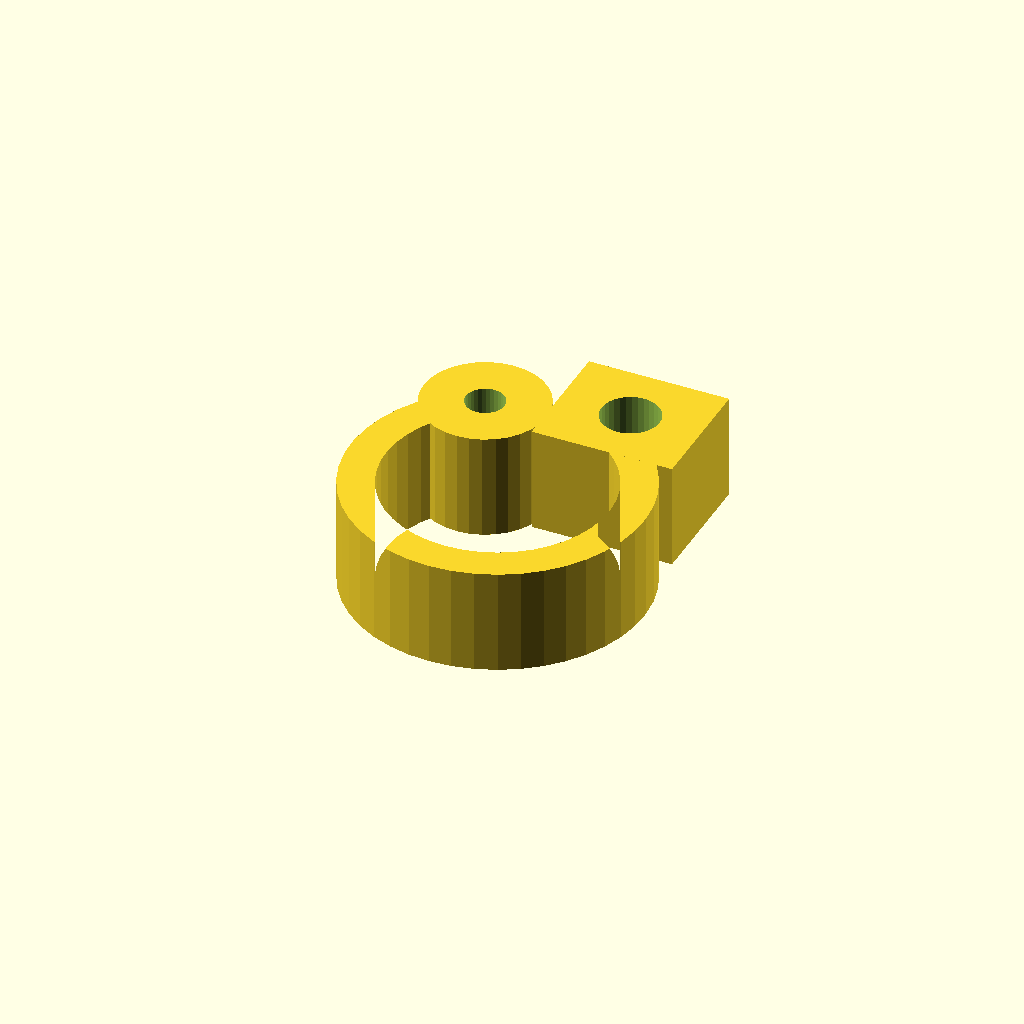
Cell 1: rendered with the file's own defaults.
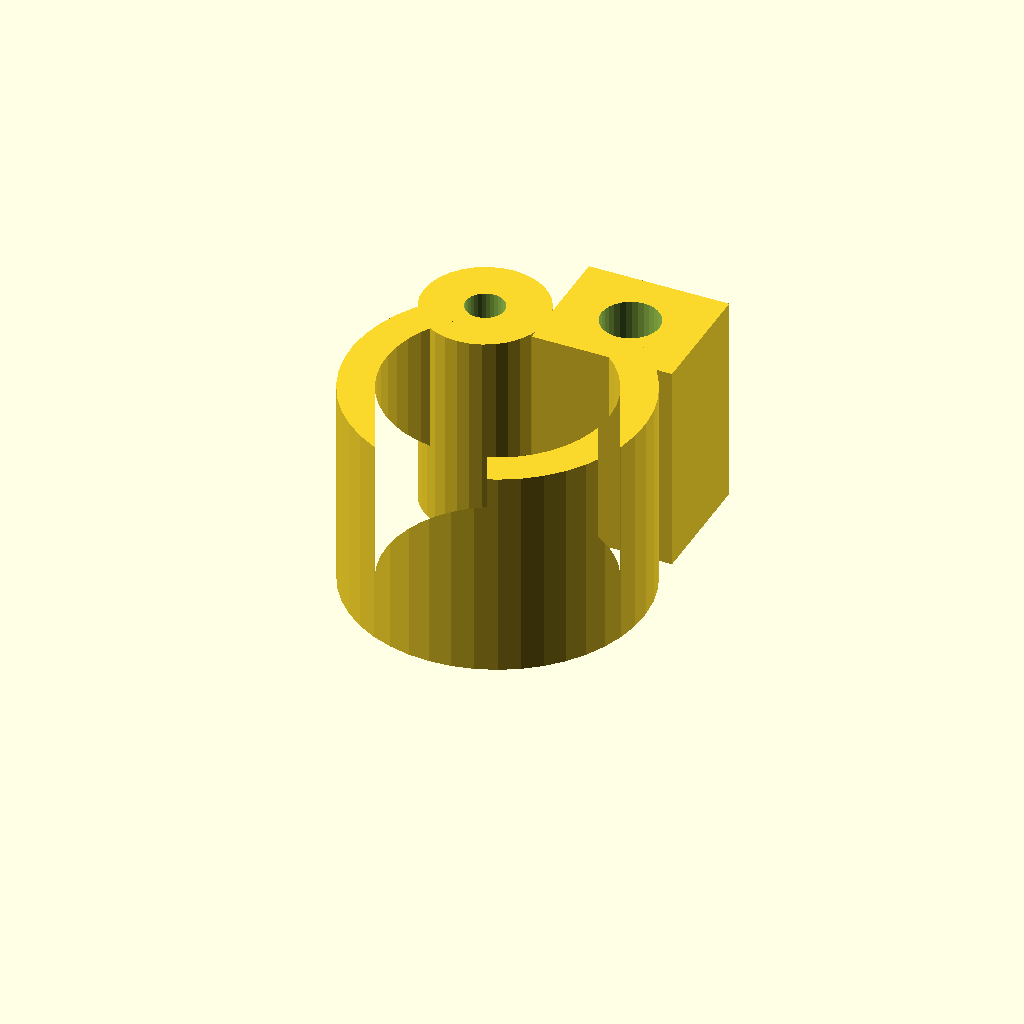
Cell 2: the same model with clamp_w = 24.
One fixed orthographic camera (rotation 55°, 0°, 25°; colour scheme Cornfield) for every cell.
Source of the model, optional_data/data/gen3/pipeclamps/part_0040.scad:
$fn = 32;

// ----------------------------------------------------------------------
// Pipe clamp: 33.4 mm ring, 4 mm wall, 12 mm wide
// ----------------------------------------------------------------------

// --- parameters (mm) ---
outer_r = 16.7;           // clamp outside radius
inner_r = 12.7;           // pipe bore radius
band = 4;                 // band thickness
clamp_w = 12;             // clamp width
opening = 60;             // opening angle between the ends
lug_w = 16;               // lug width
lug_len = 14;             // lug length
bolt_d = 6.6;             // bolt hole
knuckle_d = 14;           // hinge knuckle diameter
pin_d = 4.4;              // hinge pin hole

clamp_profile = [[-8.35, 14.463], [-10.358, 13.1], [-12.147, 11.46], [-13.68, 9.579], [-14.924, 7.495], [-15.852, 5.253], [-16.446, 2.9], [-16.693, 0.486], [-16.587, -1.939], [-16.131, -4.322], [-15.334, -6.615], [-14.214, -8.767], [-12.793, -10.735], [-11.102, -12.475], [-9.177, -13.953], [-7.058, -15.135], [-4.79, -15.998], [-2.42, -16.524], [0, -16.7], [2.42, -16.524], [4.79, -15.998], [7.058, -15.135], [9.177, -13.953], [11.102, -12.475], [12.793, -10.735], [14.214, -8.767], [15.334, -6.615], [16.131, -4.322], [16.587, -1.939], [16.693, 0.486], [16.446, 2.9], [15.852, 5.253], [14.924, 7.495], [13.68, 9.579], [12.147, 11.46], [10.358, 13.1], [8.35, 14.463], [6.35, 10.999], [7.877, 9.962], [9.238, 8.715], [10.403, 7.284], [11.349, 5.7], [12.055, 3.995], [12.507, 2.205], [12.695, 0.369], [12.614, -1.474], [12.267, -3.287], [11.661, -5.03], [10.809, -6.667], [9.729, -8.163], [8.443, -9.487], [6.979, -10.611], [5.367, -11.51], [3.642, -12.166], [1.841, -12.566], [0, -12.7], [-1.841, -12.566], [-3.642, -12.166], [-5.367, -11.51], [-6.979, -10.611], [-8.443, -9.487], [-9.729, -8.163], [-10.809, -6.667], [-11.661, -5.03], [-12.267, -3.287], [-12.614, -1.474], [-12.695, 0.369], [-12.507, 2.205], [-12.055, 3.995], [-11.349, 5.7], [-10.403, 7.284], [-9.238, 8.715], [-7.877, 9.962], [-6.35, 10.999]];

difference() {
  union() {
    linear_extrude(height = clamp_w) polygon(clamp_profile);
    /* hinge knuckle, sunk 2 mm into the band end */
    translate([-7.35, 12.73, 0]) cylinder(h = clamp_w, d = knuckle_d);
    /* bolt lug on the other end */
    translate([-0.65, 9.73, 0]) cube([lug_w, 14, clamp_w]);
  }
  translate([7.35, 16.73, -2.5]) cylinder(h = clamp_w + 5, d = bolt_d);
  translate([-7.35, 12.73, -2.5]) cylinder(h = clamp_w + 5, d = pin_d);
}
Customizer parameters (derived from the source; name, type, default, range or options):
outer_r: number, default 16.7
inner_r: number, default 12.7
band: number, default 4
clamp_w: number, default 12
opening: number, default 60
lug_w: number, default 16
lug_len: number, default 14
bolt_d: number, default 6.6
knuckle_d: number, default 14
pin_d: number, default 4.4
